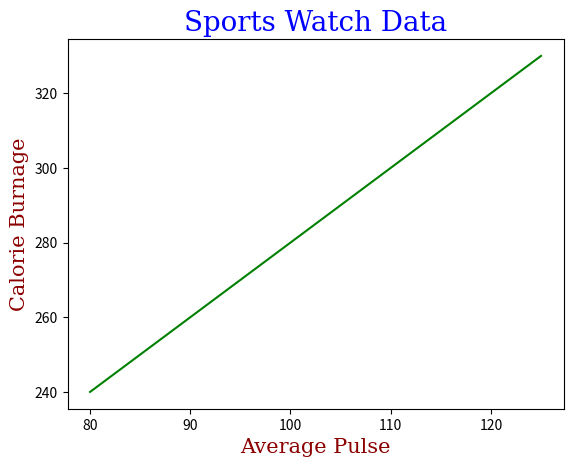

The script that saved this image:
import numpy as np
import matplotlib.pyplot as plt

x = np.array([80, 85, 90, 95, 100, 105, 110, 115, 120, 125])
y = np.array([240, 250, 260, 270, 280, 290, 300, 310, 320, 330])

font1 = {'family':'serif','color':'blue','size':20}
font2 = {'family':'serif','color':'darkred','size':15}

plt.title("Sports Watch Data", fontdict = font1)
plt.xlabel("Average Pulse", fontdict = font2)
plt.ylabel("Calorie Burnage", fontdict = font2)

plt.plot(x, y,color='g')
plt.show()